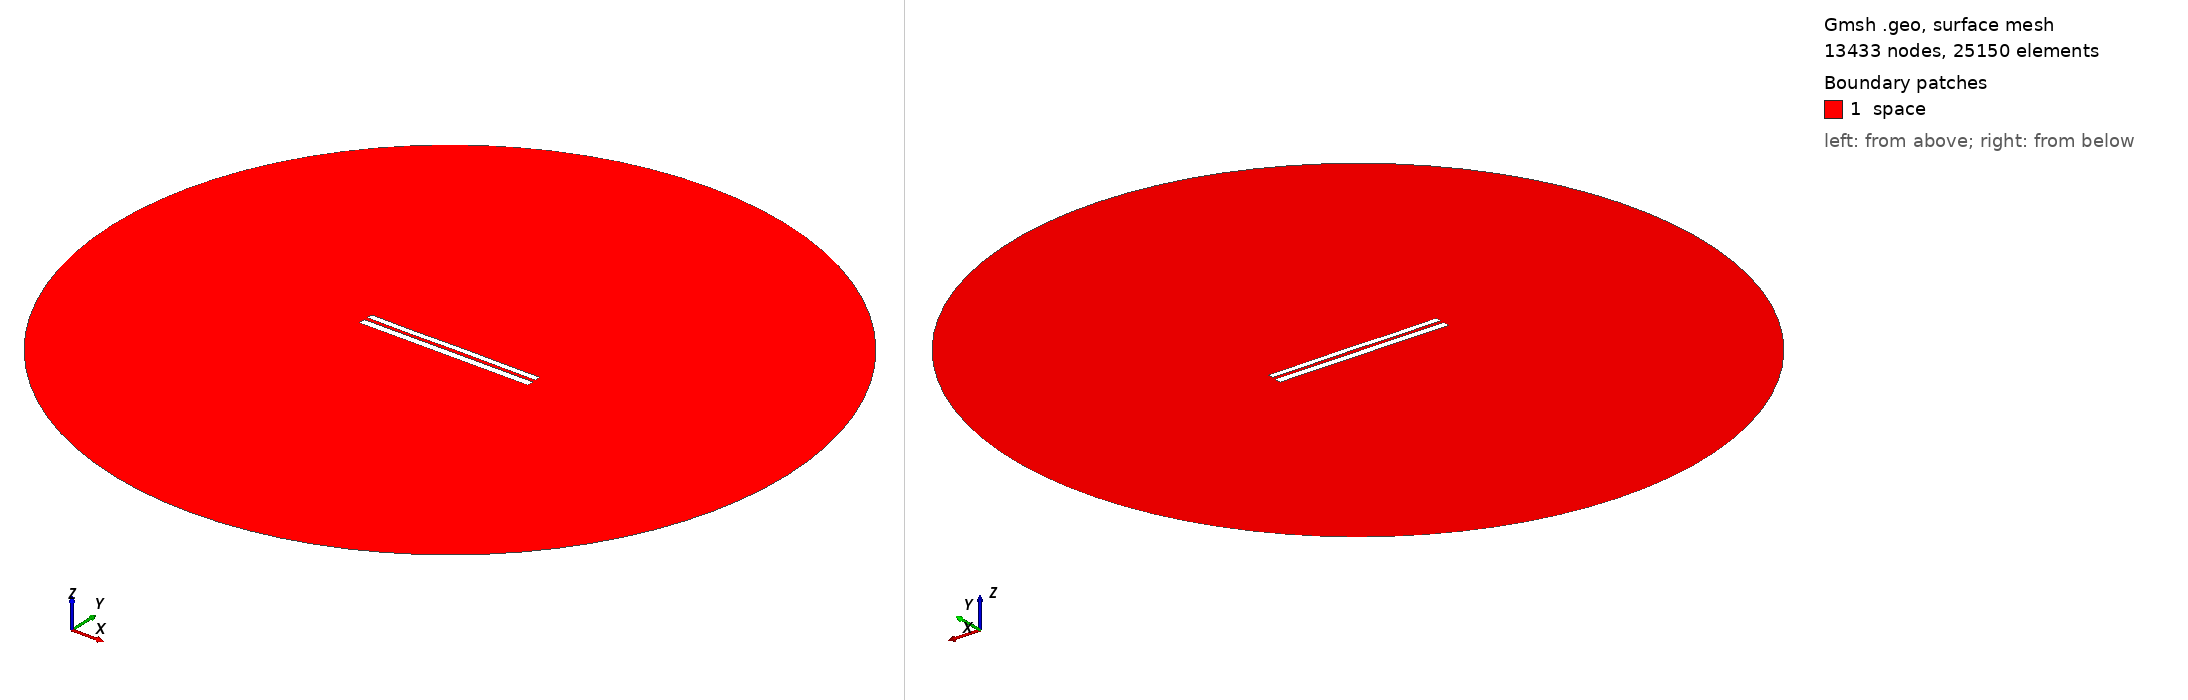

Gmsh geometry script, surface-meshed: 13433 nodes, 25150 surface elements. Boundary patches (legend numbers): 1 space. Left view from above one corner, right view from below the opposite corner. Legend entries are the model's physical surfaces. The drawing asked Gmsh for element sizes between 1% and 20% of the model's largest extent; the script's own settings can give other sizes.

=== 7682.geo (drawn) ===
//---------------------------------------
// Geometry kernel
//---------------------------------------

SetFactory("OpenCASCADE");



//---------------------------------------
// Parameters of the geometry
//---------------------------------------

// Overetch of the upper plate
overetch = 0.25;

// Distance between the plates
distance = 2.0;

// Discretization over the x axis (for the deformation)
nx = 50; 

// Length of the plate
L = 100 - overetch; 

// Number of modes
n = 4; 

// 1st mode coefficient
coeff(1) = -0.075;
beta(1) = 0.596864 * 3.1415926535 / L;

// 2nd mode coefficient
coeff(2) = 0.0;
beta(2) = 1.49418 * 3.1415926535 / L;

// 3rd mode coefficient
coeff(3) = -0.075;
beta(3) = 2.50025 * 3.1415926535 / L;

// 4th mode coefficient
coeff(4) = -0.075;
beta(4) = 3.49999 * 3.1415926535 / L;



//---------------------------------------
// Upper plate (deformed rectangle)
//---------------------------------------

// Coordiantes of the upper plate
xmin = -50;
xmax = 50 - overetch;

// Height of the upper plate
yheight = 4 - 2 * overetch;

// Indexes of the points
UpperID[] = {};
LowerID[] = {};
LeftID[] = {};
RightID[] = {};

// Point index
p = 1;

// Horizontal edges
For i In {1:nx}
    x = xmin + (i-1)*(xmax - xmin)/(nx-1);

    y_bottom = distance / 2 + overetch;
    For j In {1:n}
        C = (Cosh(beta(j)*L) + Cos(beta(j)*L)) / (Sinh(beta(j)*L) + Sin(beta(j)*L));
        y_bottom  = y_bottom + coeff(j) * (Cosh(beta(j)*(x+50)) - Cos(beta(j)*(x+50)) - C * (Sinh(beta(j)*(x+50)) - Sin(beta(j)*(x+50))));
    EndFor

    y_top = y_bottom + yheight;

    Point(p) = {x, y_top, 0, 1.0};
    UpperID[i] = p;
    p = p + 1;

    Point(p) = {x, y_bottom, 0, 1.0};
    LowerID[i] = p;
    p = p + 1;
EndFor

// Create point lists
UpperPts[] = {}; LowerPts[] = {};
For i In {1:nx}
  UpperPts[] += {UpperID[i]};
  LowerPts[] += {LowerID[i]};
EndFor

// Build splines
Spline(1) = {UpperPts[]};
Spline(2) = {LowerPts[]};
Line(3) = {LowerPts[nx-1], UpperPts[nx-1]};
Line(4) = {LowerPts[0], UpperPts[0]};

// Build the plane surface
Curve Loop(1) = {2, 3, -1, -4};
Plane Surface(1) = {1};



//---------------------------------------
// Lower plate (rectangle)
//---------------------------------------

// Vertices
Point(1001) = {-50, -1, 0, 1.0};
Point(1002) = { 50, -1, 0, 1.0};
Point(1003) = { 50,  -5, 0, 1.0};
Point(1004) = {-50,  -5, 0, 1.0};

// Edges
Line(5) = {1001, 1002};
Line(6) = {1002, 1003};
Line(7) = {1003, 1004};
Line(8) = {1004, 1001};

// Plane surface
Line Loop(2) = {5, 6, 7, 8};
Plane Surface(2) = {2}; 



//---------------------------------------
// Outer (fictious) boundary
//---------------------------------------

// Points
Point(1005) = {0, 0, 0};       // Center
Point(1006) = {200, 0, 0};     // Start point
Point(1007) = {0, 200, 0};     // 90 degrees
Point(1008) = {-200, 0, 0};    // 180 degrees
Point(1009) = {0, -200, 0};    // 270 degrees

// Circle arcs (each needs start, center, end)
Circle(9) = {1006, 1005, 1007};
Circle(10) = {1007, 1005, 1008};
Circle(11) = {1008, 1005, 1009};
Circle(12) = {1009, 1005, 1006};

// Plane surface for the entire domain
Curve Loop(3) = {9, 10, 11, 12};
Surface(3) = {3};

// Subtract the plates from the whole domain to obtain the actual domain where we want to solve the equations
BooleanDifference{ Surface{3}; Delete; }{ Surface{1}; Surface{2}; Delete; }




//---------------------------------------
// Transfinite Lines/Curves
//---------------------------------------

// Set the number of points on the boundaries
r = 7;

// Plates
Transfinite Curve {1, 2} = 50*r Using Progression 1;
Transfinite Curve {3, 4} = 2*r Using Progression 1;
Transfinite Line {5, 7} = 50*r Using Progression 1;
Transfinite Line {6, 8} = 2*r Using Progression 1;

// Outer boundary
Transfinite Line {9, 10, 11, 12} = 20 Using Progression 1;



//---------------------------------------
// Physical groups
//---------------------------------------                

// Physical curves (boundaries)
Physical Line("force_segment", 10) = {2};
Physical Line("upper_plate", 11) = {1, 3, 4};
Physical Line("lower_plate", 12) = {5, 6, 7, 8};
Physical Line("boundary", 20) = {9, 10, 11, 12};

// Physical Surfaces
Physical Surface("space", 30) = {3};



//---------------------------------------
// 6. Generate the Mesh
//---------------------------------------

// 2D mesh generation
Mesh 2;
